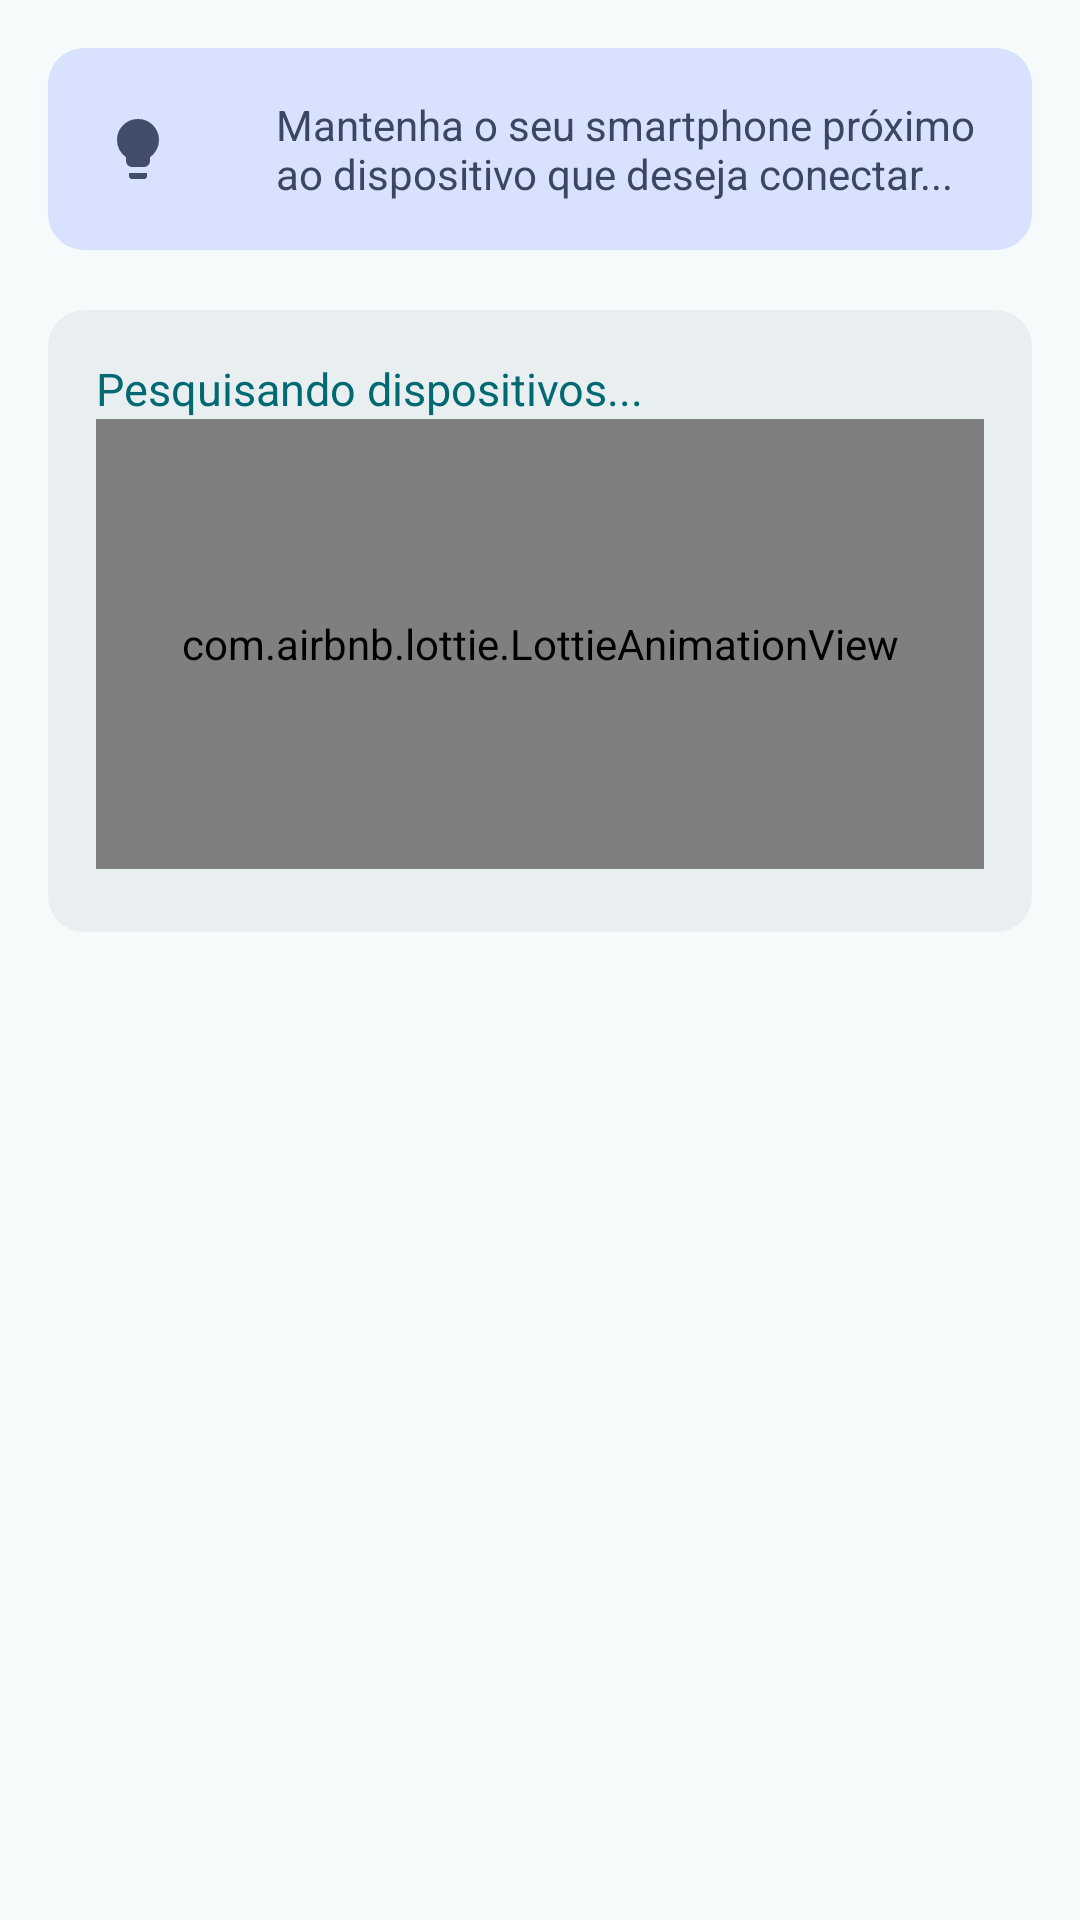

Write the Android layout XML for this screen, with the resource values it uses.
<!-- AndroidManifest.xml: application theme Theme.Iluminus -->
<!-- res/layout/fragment_search_device.xml -->
<?xml version="1.0" encoding="utf-8"?>
<androidx.core.widget.NestedScrollView xmlns:android="http://schemas.android.com/apk/res/android"
    xmlns:app="http://schemas.android.com/apk/res-auto"
    xmlns:tools="http://schemas.android.com/tools"
    android:layout_width="match_parent"
    android:layout_height="match_parent"
    tools:context="com.rad.iluminus.FragmentSearchDevice">

    <androidx.constraintlayout.widget.ConstraintLayout
        android:layout_width="match_parent"
        android:layout_height="match_parent"
        android:padding="16dp">

        <com.google.android.material.card.MaterialCardView
            android:id="@+id/MaterialCardTip"
            android:layout_width="0dp"
            android:layout_height="wrap_content"
            android:orientation="horizontal"
            app:cardBackgroundColor="@color/md_theme_tertiaryContainer"
            app:layout_constraintEnd_toEndOf="parent"
            app:layout_constraintHorizontal_bias="0.0"
            app:layout_constraintStart_toStartOf="parent"
            app:layout_constraintTop_toTopOf="parent"
            app:strokeColor="@color/md_theme_tertiaryContainer">

            <LinearLayout
                android:layout_width="match_parent"
                android:layout_height="match_parent"
                android:orientation="horizontal">

                <com.google.android.material.imageview.ShapeableImageView
                    android:layout_width="60dp"
                    android:layout_height="match_parent"
                    android:layout_gravity="start"
                    android:scaleType="centerInside"
                    android:src="@drawable/drawable_lightbulb"
                    android:tint="@color/md_theme_onTertiaryContainer">

                </com.google.android.material.imageview.ShapeableImageView>

                <com.google.android.material.textview.MaterialTextView
                    android:id="@+id/TextViewHeaderSubTitle"
                    android:layout_width="wrap_content"
                    android:layout_height="match_parent"
                    android:layout_gravity="end"
                    android:padding="16dp"
                    android:text="Mantenha o seu smartphone próximo ao dispositivo que deseja conectar..."
                    android:textColor="@color/md_theme_onTertiaryContainer"
                    android:textSize="14sp">

                </com.google.android.material.textview.MaterialTextView>
            </LinearLayout>
        </com.google.android.material.card.MaterialCardView>

        <com.google.android.material.card.MaterialCardView
            android:id="@+id/MaterialCardViewSetup"
            android:layout_width="0dp"
            android:layout_height="wrap_content"
            android:layout_marginTop="20dp"
            app:cardBackgroundColor="@color/md_theme_surfaceContainer"
            app:layout_constraintBottom_toBottomOf="parent"
            app:layout_constraintEnd_toEndOf="parent"
            app:layout_constraintStart_toStartOf="parent"
            app:layout_constraintTop_toBottomOf="@+id/MaterialCardTip"
            app:layout_constraintVertical_bias="0.0"
            app:strokeColor="@color/md_theme_surfaceContainer">

            <LinearLayout
                android:id="@+id/LinearLayoutContainer"
                android:layout_width="match_parent"
                android:layout_height="match_parent"
                android:orientation="vertical"
                android:padding="16dp">

                <TextView
                    android:id="@+id/TextViewHeaderTitle"
                    android:layout_width="match_parent"
                    android:layout_height="wrap_content"
                    android:text="Pesquisando dispositivos..."
                    android:textColor="@color/md_theme_primary"
                    android:textSize="15sp" />

                <com.airbnb.lottie.LottieAnimationView
                    android:id="@+id/animation_view"
                    android:layout_width="match_parent"
                    android:layout_height="150dp"
                    app:lottie_autoPlay="true"
                    app:lottie_fileName="lottie_colors.json"
                    app:lottie_loop="true"
                    app:lottie_speed="0.5" />

                <ListView
                    android:id="@+id/ListViewBluetoothDevices"
                    android:layout_width="match_parent"
                    android:layout_height="0dp"
                    android:layout_weight="1"
                    android:nestedScrollingEnabled="true"
                    android:paddingTop="5dp" />

            </LinearLayout>
        </com.google.android.material.card.MaterialCardView>

    </androidx.constraintlayout.widget.ConstraintLayout>
</androidx.core.widget.NestedScrollView>
<!-- resources referenced by this layout -->
<resources>
  <color name="md_theme_onTertiaryContainer">#394664</color>
  <color name="md_theme_primary">#006972</color>
  <color name="md_theme_surfaceContainer">#E9EFF0</color>
  <color name="md_theme_tertiaryContainer">#D8E2FF</color>
  <!-- drawable drawable_lightbulb (drawable) -->
  <vector xmlns:android="http://schemas.android.com/apk/res/android" android:alpha="0.96" android:height="24dp" android:viewportHeight="960" android:viewportWidth="960" android:width="24dp">
        
      <path android:fillColor="#e8eaed" android:pathData="M400,720q-33,0 -56.5,-23.5T320,640v-50q-57,-39 -88.5,-100T200,360q0,-117 81.5,-198.5T480,80q117,0 198.5,81.5T760,360q0,69 -31.5,129.5T640,590v50q0,33 -23.5,56.5T560,720L400,720ZM400,880q-17,0 -28.5,-11.5T360,840v-40h240v40q0,17 -11.5,28.5T560,880L400,880Z"/>
      
  </vector>
  <style name="Theme.Iluminus" parent="Base.Theme.Iluminus" />
  <color name="md_theme_onPrimary">#FFFFFF</color>
  <color name="md_theme_primaryContainer">#9DF0FB</color>
  <color name="md_theme_onPrimaryContainer">#004F56</color>
  <color name="md_theme_secondary">#4A6366</color>
  <color name="md_theme_onSecondary">#FFFFFF</color>
  <color name="md_theme_secondaryContainer">#CDE7EB</color>
  <color name="md_theme_onSecondaryContainer">#324B4E</color>
  <color name="md_theme_tertiary">#515E7D</color>
  <color name="md_theme_onTertiary">#FFFFFF</color>
  <color name="md_theme_error">#BA1A1A</color>
  <color name="md_theme_onError">#FFFFFF</color>
  <color name="md_theme_errorContainer">#FFDAD6</color>
  <color name="md_theme_onErrorContainer">#93000A</color>
  <color name="md_theme_background">#F5FAFB</color>
  <color name="md_theme_onBackground">#171D1D</color>
  <color name="md_theme_surface">#F5FAFB</color>
  <color name="md_theme_onSurface">#171D1D</color>
  <color name="md_theme_surfaceVariant">#DAE4E6</color>
  <color name="md_theme_onSurfaceVariant">#3F484A</color>
  <color name="md_theme_outline">#6F797A</color>
  <color name="md_theme_outlineVariant">#BEC8CA</color>
  <color name="md_theme_inverseSurface">#2B3132</color>
  <color name="md_theme_inverseOnSurface">#ECF2F3</color>
  <color name="md_theme_inversePrimary">#81D3DE</color>
  <color name="md_theme_primaryFixed">#9DF0FB</color>
  <color name="md_theme_onPrimaryFixed">#001F23</color>
  <color name="md_theme_primaryFixedDim">#81D3DE</color>
  <color name="md_theme_onPrimaryFixedVariant">#004F56</color>
  <color name="md_theme_secondaryFixed">#CDE7EB</color>
  <color name="md_theme_onSecondaryFixed">#051F22</color>
  <color name="md_theme_secondaryFixedDim">#B1CBCF</color>
  <color name="md_theme_onSecondaryFixedVariant">#324B4E</color>
  <color name="md_theme_tertiaryFixed">#D8E2FF</color>
  <color name="md_theme_onTertiaryFixed">#0C1B36</color>
  <color name="md_theme_tertiaryFixedDim">#B9C6EA</color>
  <color name="md_theme_onTertiaryFixedVariant">#394664</color>
  <color name="md_theme_surfaceDim">#D5DBDC</color>
  <color name="md_theme_surfaceBright">#F5FAFB</color>
  <color name="md_theme_surfaceContainerLowest">#FFFFFF</color>
  <color name="md_theme_surfaceContainerLow">#EFF5F5</color>
  <color name="md_theme_surfaceContainerHigh">#E3E9EA</color>
  <color name="md_theme_surfaceContainerHighest">#DEE4E4</color>
</resources>
